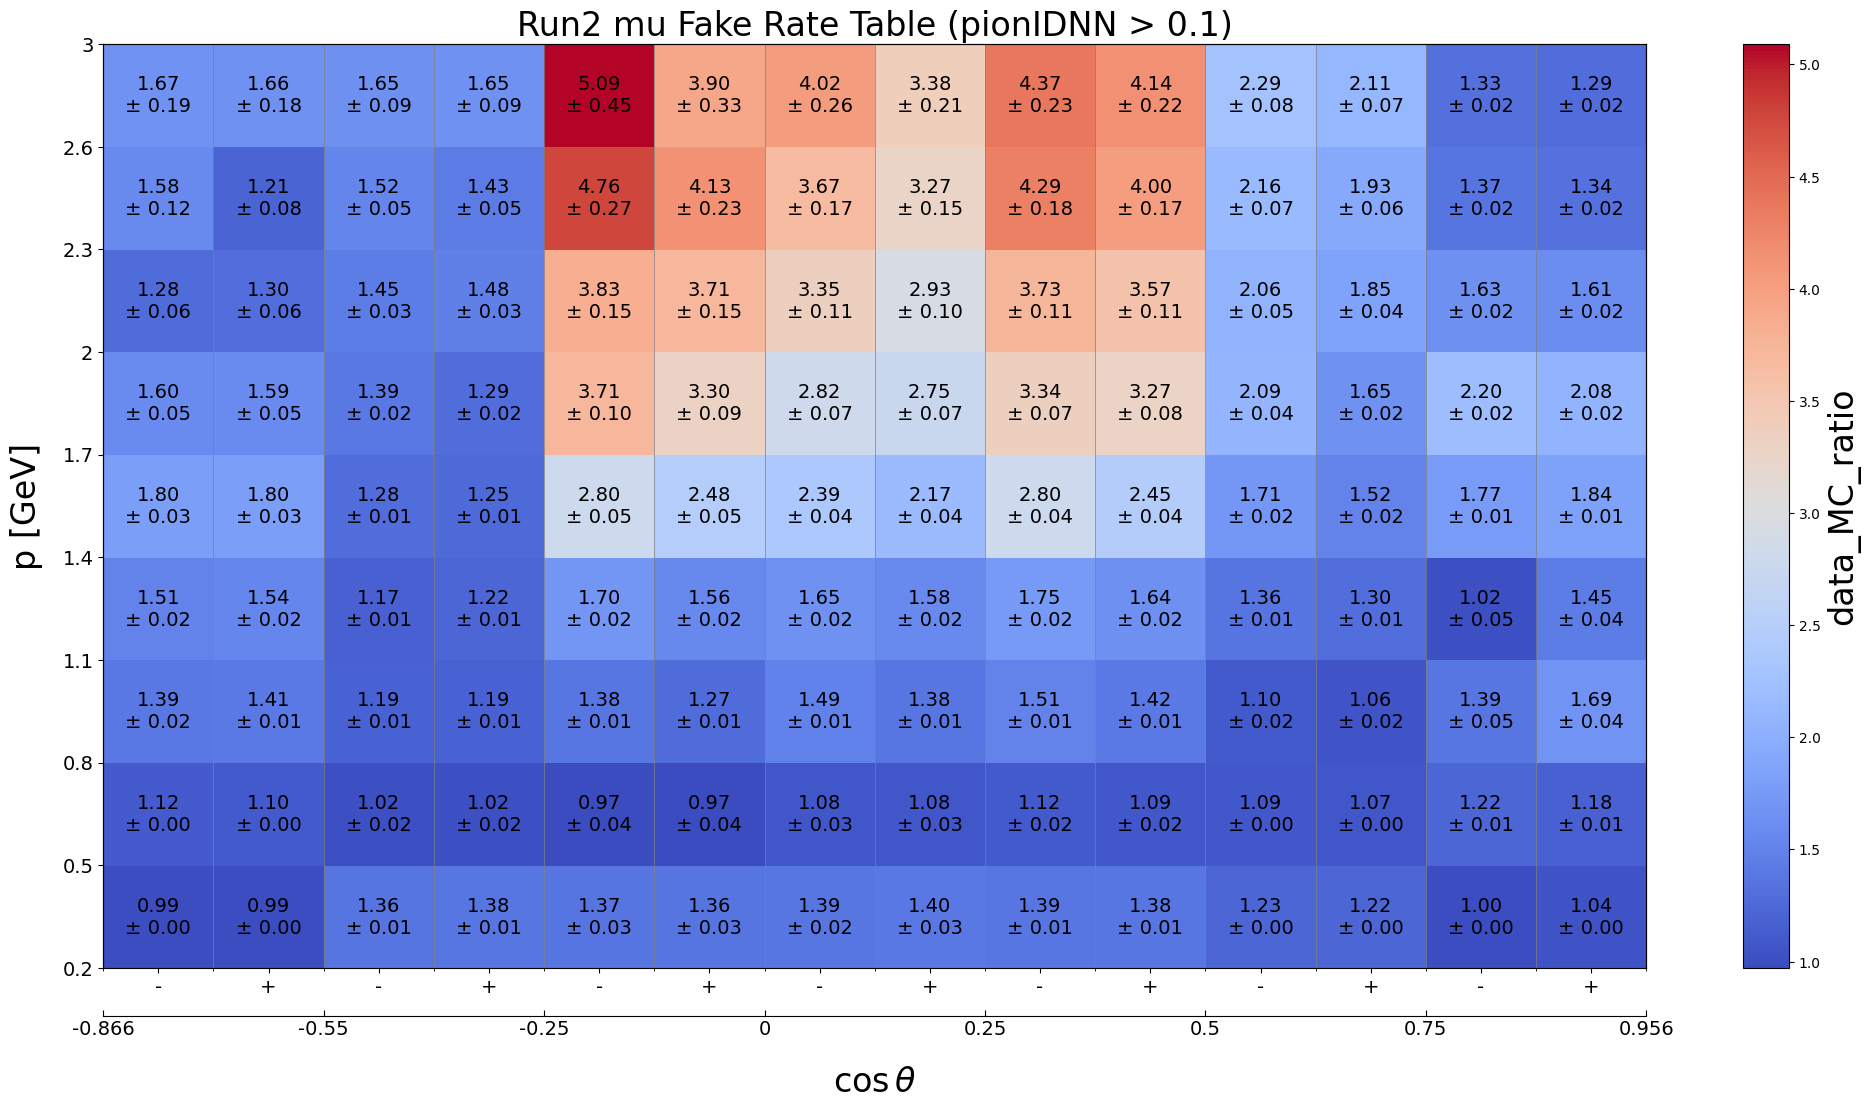

The file beside this chart, header and first rows:
p_min, p_max, cosTheta_min, cosTheta_max, charge_min, charge_max, data_MC_ratio, data_MC_uncertainty_stat_up, data_MC_uncertainty_stat_dn, data_MC_uncertainty_sys_up, data_MC_uncertainty_sys_dn, data_efficiency, data_uncertainty_stat_up, data_uncertainty_stat_dn, data_uncertainty_sys_up, data_uncertainty_sys_dn, MC_efficiency, MC_uncertainty_stat_up, MC_uncertainty_stat_dn, MC_uncertainty_sys_up, MC_uncertainty_sys_dn, threshold, variable
0.2, 0.5, -0.866, -0.55, -2, 0, 0.9899, 0.0005096, 0.0005096, 2.197079218750313e-05, 2.197079218750313e-05, 0.9685, 0.0004371, 0.0004371, 0.0, 0.0, 0.9784, 0.0002423, 0.0002423, 0.0, 0.0, 0.1, pionIDNN
0.2, 0.5, -0.866, -0.55, 0, 2, 0.993, 0.0004394, 0.0004394, 2.1374495678481888e-05, 2.1374495678481888e-05, 0.9763, 0.0003776, 0.0003776, 0.0, 0.0, 0.9832, 0.0002114, 0.0002114, 0.0, 0.0, 0.1, pionIDNN
0.2, 0.5, -0.55, -0.25, -2, 0, 1.361, 0.002149, 0.002149, 0.007039, 0.007039, 0.5331, 0.0006609, 0.0006609, 0.0, 0.0, 0.3916, 0.0003825, 0.0003825, 0.0, 0.0, 0.1, pionIDNN
0.2, 0.5, -0.55, -0.25, 0, 2, 1.376, 0.002266, 0.002266, 0.008517, 0.008517, 0.508, 0.0006672, 0.0006672, 0.0, 0.0, 0.3692, 0.0003667, 0.0003667, 0.0, 0.0, 0.1, pionIDNN
0.2, 0.5, -0.25, 0.0, -2, 0, 1.372, 0.004021, 0.004021, 0.02568, 0.02568, 0.3128, 0.0007651, 0.0007651, 0.0, 0.0, 0.2281, 0.0003688, 0.0003688, 0.0, 0.0, 0.1, pionIDNN
0.2, 0.5, -0.25, 0.0, 0, 2, 1.364, 0.004114, 0.004114, 0.02925, 0.02925, 0.2982, 0.0007607, 0.0007607, 0.0, 0.0, 0.2185, 0.0003512, 0.0003512, 0.0, 0.0, 0.1, pionIDNN
0.2, 0.5, 0.0, 0.25, -2, 0, 1.389, 0.003932, 0.003932, 0.02408, 0.02408, 0.3134, 0.0007314, 0.0007314, 0.0, 0.0, 0.2257, 0.0003619, 0.0003619, 0.0, 0.0, 0.1, pionIDNN
0.2, 0.5, 0.0, 0.25, 0, 2, 1.399, 0.004034, 0.004034, 0.02754, 0.02754, 0.305, 0.000735, 0.000735, 0.0, 0.0, 0.218, 0.000345, 0.000345, 0.0, 0.0, 0.1, pionIDNN
0.2, 0.5, 0.25, 0.5, -2, 0, 1.39, 0.002764, 0.002764, 0.01099, 0.01099, 0.4278, 0.0006767, 0.0006767, 0.0, 0.0, 0.3078, 0.000371, 0.000371, 0.0, 0.0, 0.1, pionIDNN
0.2, 0.5, 0.25, 0.5, 0, 2, 1.381, 0.002817, 0.002817, 0.01282, 0.01282, 0.4109, 0.0006831, 0.0006831, 0.0, 0.0, 0.2976, 0.000352, 0.000352, 0.0, 0.0, 0.1, pionIDNN
0.2, 0.5, 0.5, 0.75, -2, 0, 1.229, 0.001653, 0.001653, 0.003395, 0.003395, 0.6287, 0.0006786, 0.0006786, 0.0, 0.0, 0.5117, 0.0004107, 0.0004107, 0.0, 0.0, 0.1, pionIDNN
0.2, 0.5, 0.5, 0.75, 0, 2, 1.219, 0.001717, 0.001717, 0.00429, 0.00429, 0.6012, 0.0006964, 0.0006964, 0.0, 0.0, 0.4934, 0.0003958, 0.0003958, 0.0, 0.0, 0.1, pionIDNN
0.2, 0.5, 0.75, 0.9563, -2, 0, 0.9994, 0.003682, 0.003682, 0.00109, 0.00109, 0.6699, 0.001945, 0.001945, 0.0, 0.0, 0.6703, 0.00152, 0.00152, 0.0, 0.0, 0.1, pionIDNN
0.2, 0.5, 0.75, 0.9563, 0, 2, 1.043, 0.00382, 0.00382, 0.001093, 0.001093, 0.6652, 0.001859, 0.001859, 0.0, 0.0, 0.6378, 0.001509, 0.001509, 0.0, 0.0, 0.1, pionIDNN
0.5, 0.8, -0.866, -0.55, -2, 0, 1.123, 0.0008312, 0.0008312, 0.001618, 0.001618, 0.8874, 0.000525, 0.000525, 0.0, 0.0, 0.79, 0.000351, 0.000351, 0.0, 0.0, 0.1, pionIDNN
0.5, 0.8, -0.866, -0.55, 0, 2, 1.103, 0.000709, 0.000709, 0.001293, 0.001293, 0.9105, 0.0004626, 0.0004626, 0.0, 0.0, 0.8254, 0.000325, 0.000325, 0.0, 0.0, 0.1, pionIDNN
0.5, 0.8, -0.55, -0.25, -2, 0, 1.017, 0.001203, 0.001203, 0.01566, 0.01566, 0.5819, 0.0006164, 0.0006164, 0.0, 0.0, 0.572, 0.0003011, 0.0003011, 0.0, 0.0, 0.1, pionIDNN
0.5, 0.8, -0.55, -0.25, 0, 2, 1.017, 0.001185, 0.001185, 0.01578, 0.01578, 0.5917, 0.0006202, 0.0006202, 0.0, 0.0, 0.5817, 0.0002953, 0.0002953, 0.0, 0.0, 0.1, pionIDNN
0.5, 0.8, -0.25, 0.0, -2, 0, 0.9735, 0.00248, 0.00248, 0.04253, 0.04253, 0.3529, 0.0008277, 0.0008277, 0.0, 0.0, 0.3625, 0.0003611, 0.0003611, 0.0, 0.0, 0.1, pionIDNN
0.5, 0.8, -0.25, 0.0, 0, 2, 0.9722, 0.002253, 0.002253, 0.03761, 0.03761, 0.3875, 0.0008263, 0.0008263, 0.0, 0.0, 0.3986, 0.0003618, 0.0003618, 0.0, 0.0, 0.1, pionIDNN
0.5, 0.8, 0.0, 0.25, -2, 0, 1.079, 0.002232, 0.002232, 0.03392, 0.03392, 0.4175, 0.0007717, 0.0007717, 0.0, 0.0, 0.3871, 0.0003605, 0.0003605, 0.0, 0.0, 0.1, pionIDNN
0.5, 0.8, 0.0, 0.25, 0, 2, 1.079, 0.001972, 0.001972, 0.02799, 0.02799, 0.4676, 0.0007613, 0.0007613, 0.0, 0.0, 0.4335, 0.0003603, 0.0003603, 0.0, 0.0, 0.1, pionIDNN
0.5, 0.8, 0.25, 0.5, -2, 0, 1.116, 0.001477, 0.001477, 0.01905, 0.01905, 0.5381, 0.0006138, 0.0006138, 0.0, 0.0, 0.4821, 0.0003231, 0.0003231, 0.0, 0.0, 0.1, pionIDNN
0.5, 0.8, 0.25, 0.5, 0, 2, 1.092, 0.001313, 0.001313, 0.01673, 0.01673, 0.5822, 0.0006092, 0.0006092, 0.0, 0.0, 0.533, 0.0003153, 0.0003153, 0.0, 0.0, 0.1, pionIDNN
0.5, 0.8, 0.5, 0.75, -2, 0, 1.095, 0.0005804, 0.0005804, 0.003875, 0.003875, 0.7896, 0.0003474, 0.0003474, 0.0, 0.0, 0.7213, 0.0002135, 0.0002135, 0.0, 0.0, 0.1, pionIDNN
0.5, 0.8, 0.5, 0.75, 0, 2, 1.07, 0.0005506, 0.0005506, 0.003895, 0.003895, 0.7967, 0.0003493, 0.0003493, 0.0, 0.0, 0.7447, 0.0002009, 0.0002009, 0.0, 0.0, 0.1, pionIDNN
0.5, 0.8, 0.75, 0.9563, -2, 0, 1.22, 0.001384, 0.001384, 0.005648, 0.005648, 0.5491, 0.0005038, 0.0005038, 0.0, 0.0, 0.4501, 0.0003006, 0.0003006, 0.0, 0.0, 0.1, pionIDNN
0.5, 0.8, 0.75, 0.9563, 0, 2, 1.178, 0.001292, 0.001292, 0.005232, 0.005232, 0.565, 0.0005011, 0.0005011, 0.0, 0.0, 0.4795, 0.0003089, 0.0003089, 0.0, 0.0, 0.1, pionIDNN
0.8, 1.1, -0.866, -0.55, -2, 0, 1.393, 0.005015, 0.005015, 0.01467, 0.01467, 0.4261, 0.00125, 0.00125, 0.0, 0.0, 0.3058, 0.0006378, 0.0006378, 0.0, 0.0, 0.1, pionIDNN
0.8, 1.1, -0.866, -0.55, 0, 2, 1.408, 0.004586, 0.004586, 0.01174, 0.01174, 0.4726, 0.001234, 0.001234, 0.0, 0.0, 0.3357, 0.0006539, 0.0006539, 0.0, 0.0, 0.1, pionIDNN
0.8, 1.1, -0.55, -0.25, -2, 0, 1.19, 0.003649, 0.003649, 0.005447, 0.005447, 0.3203, 0.0008139, 0.0008139, 0.0, 0.0, 0.2691, 0.0004613, 0.0004613, 0.0, 0.0, 0.1, pionIDNN
0.8, 1.1, -0.55, -0.25, 0, 2, 1.194, 0.003327, 0.003327, 0.004317, 0.004317, 0.3609, 0.0008306, 0.0008306, 0.0, 0.0, 0.3023, 0.0004752, 0.0004752, 0.0, 0.0, 0.1, pionIDNN
0.8, 1.1, -0.25, 0.0, -2, 0, 1.382, 0.007644, 0.007644, 0.009862, 0.009862, 0.1877, 0.0008338, 0.0008338, 0.0, 0.0, 0.1358, 0.0004478, 0.0004478, 0.0, 0.0, 0.1, pionIDNN
0.8, 1.1, -0.25, 0.0, 0, 2, 1.271, 0.006073, 0.006073, 0.006624, 0.006624, 0.2252, 0.000871, 0.000871, 0.0, 0.0, 0.1772, 0.0004974, 0.0004974, 0.0, 0.0, 0.1, pionIDNN
0.8, 1.1, 0.0, 0.25, -2, 0, 1.491, 0.006892, 0.006892, 0.007247, 0.007247, 0.2426, 0.0008707, 0.0008707, 0.0, 0.0, 0.1627, 0.0004742, 0.0004742, 0.0, 0.0, 0.1, pionIDNN
0.8, 1.1, 0.0, 0.25, 0, 2, 1.381, 0.005557, 0.005557, 0.00491, 0.00491, 0.2862, 0.0009009, 0.0009009, 0.0, 0.0, 0.2072, 0.0005195, 0.0005195, 0.0, 0.0, 0.1, pionIDNN
0.8, 1.1, 0.25, 0.5, -2, 0, 1.509, 0.006261, 0.006261, 0.009468, 0.009468, 0.2283, 0.0007363, 0.0007363, 0.0, 0.0, 0.1513, 0.0003947, 0.0003947, 0.0, 0.0, 0.1, pionIDNN
0.8, 1.1, 0.25, 0.5, 0, 2, 1.418, 0.004891, 0.004891, 0.005884, 0.005884, 0.2921, 0.0007867, 0.0007867, 0.0, 0.0, 0.206, 0.0004435, 0.0004435, 0.0, 0.0, 0.1, pionIDNN
0.8, 1.1, 0.5, 0.75, -2, 0, 1.104, 0.002675, 0.002675, 0.02472, 0.02472, 0.3282, 0.0006948, 0.0006948, 0.0, 0.0, 0.2974, 0.0003516, 0.0003516, 0.0, 0.0, 0.1, pionIDNN
0.8, 1.1, 0.5, 0.75, 0, 2, 1.06, 0.002338, 0.002338, 0.02076, 0.02076, 0.3661, 0.0007113, 0.0007113, 0.0, 0.0, 0.3454, 0.0003608, 0.0003608, 0.0, 0.0, 0.1, pionIDNN
0.8, 1.1, 0.75, 0.9563, -2, 0, 1.388, 0.003181, 0.003181, 0.04592, 0.04592, 0.3048, 0.0006065, 0.0006065, 0.0, 0.0, 0.2196, 0.0002496, 0.0002496, 0.0, 0.0, 0.1, pionIDNN
0.8, 1.1, 0.75, 0.9563, 0, 2, 1.687, 0.003779, 0.003779, 0.04139, 0.04139, 0.3421, 0.0006034, 0.0006034, 0.0, 0.0, 0.2028, 0.0002801, 0.0002801, 0.0, 0.0, 0.1, pionIDNN
1.1, 1.4, -0.866, -0.55, -2, 0, 1.515, 0.01544, 0.01544, 0.01085, 0.01085, 0.1523, 0.001212, 0.001212, 0.0, 0.0, 0.1005, 0.0006397, 0.0006397, 0.0, 0.0, 0.1, pionIDNN
1.1, 1.4, -0.866, -0.55, 0, 2, 1.544, 0.01529, 0.01529, 0.009971, 0.009971, 0.1582, 0.001215, 0.001215, 0.0, 0.0, 0.1025, 0.0006414, 0.0006414, 0.0, 0.0, 0.1, pionIDNN
1.1, 1.4, -0.55, -0.25, -2, 0, 1.175, 0.00763, 0.00763, 0.005371, 0.005371, 0.1951, 0.001034, 0.001034, 0.0, 0.0, 0.1661, 0.0006247, 0.0006247, 0.0, 0.0, 0.1, pionIDNN
1.1, 1.4, -0.55, -0.25, 0, 2, 1.219, 0.007509, 0.007509, 0.004866, 0.004866, 0.2133, 0.00106, 0.00106, 0.0, 0.0, 0.1751, 0.0006378, 0.0006378, 0.0, 0.0, 0.1, pionIDNN
1.1, 1.4, -0.25, 0.0, -2, 0, 1.7, 0.02023, 0.02023, 0.01214, 0.01214, 0.1138, 0.001001, 0.001001, 0.0, 0.0, 0.06696, 0.000537, 0.000537, 0.0, 0.0, 0.1, pionIDNN
1.1, 1.4, -0.25, 0.0, 0, 2, 1.561, 0.01751, 0.01751, 0.009762, 0.009762, 0.121, 0.001014, 0.001014, 0.0, 0.0, 0.07747, 0.0005769, 0.0005769, 0.0, 0.0, 0.1, pionIDNN
1.1, 1.4, 0.0, 0.25, -2, 0, 1.651, 0.01633, 0.01633, 0.008379, 0.008379, 0.1448, 0.001039, 0.001039, 0.0, 0.0, 0.08772, 0.0005973, 0.0005973, 0.0, 0.0, 0.1, pionIDNN
1.1, 1.4, 0.0, 0.25, 0, 2, 1.579, 0.01488, 0.01488, 0.007213, 0.007213, 0.1535, 0.001058, 0.001058, 0.0, 0.0, 0.09727, 0.0006256, 0.0006256, 0.0, 0.0, 0.1, pionIDNN
1.1, 1.4, 0.25, 0.5, -2, 0, 1.747, 0.01659, 0.01659, 0.01375, 0.01375, 0.1214, 0.0008417, 0.0008417, 0.0, 0.0, 0.06948, 0.0004508, 0.0004508, 0.0, 0.0, 0.1, pionIDNN
1.1, 1.4, 0.25, 0.5, 0, 2, 1.641, 0.01417, 0.01417, 0.01028, 0.01028, 0.1385, 0.0008818, 0.0008818, 0.0, 0.0, 0.08442, 0.0004929, 0.0004929, 0.0, 0.0, 0.1, pionIDNN
1.1, 1.4, 0.5, 0.75, -2, 0, 1.361, 0.00735, 0.00735, 0.01012, 0.01012, 0.1555, 0.0006674, 0.0006674, 0.0, 0.0, 0.1142, 0.0003744, 0.0003744, 0.0, 0.0, 0.1, pionIDNN
1.1, 1.4, 0.5, 0.75, 0, 2, 1.299, 0.006513, 0.006513, 0.008063, 0.008063, 0.1723, 0.0006937, 0.0006937, 0.0, 0.0, 0.1327, 0.000397, 0.000397, 0.0, 0.0, 0.1, pionIDNN
1.1, 1.4, 0.75, 0.9563, -2, 0, 1.019, 0.004196, 0.004196, 0.04523, 0.04523, 0.187, 0.0006964, 0.0006964, 0.0, 0.0, 0.1835, 0.0003222, 0.0003222, 0.0, 0.0, 0.1, pionIDNN
1.1, 1.4, 0.75, 0.9563, 0, 2, 1.45, 0.005398, 0.005398, 0.03793, 0.03793, 0.2252, 0.0006847, 0.0006847, 0.0, 0.0, 0.1553, 0.0003334, 0.0003334, 0.0, 0.0, 0.1, pionIDNN
1.4, 1.7, -0.866, -0.55, -2, 0, 1.795, 0.03369, 0.03369, 0.007802, 0.007802, 0.09142, 0.001122, 0.001122, 0.0, 0.0, 0.05092, 0.0007226, 0.0007226, 0.0, 0.0, 0.1, pionIDNN
1.4, 1.7, -0.866, -0.55, 0, 2, 1.801, 0.03293, 0.03293, 0.007116, 0.007116, 0.09463, 0.001122, 0.001122, 0.0, 0.0, 0.05255, 0.000732, 0.000732, 0.0, 0.0, 0.1, pionIDNN
1.4, 1.7, -0.55, -0.25, -2, 0, 1.285, 0.01189, 0.01189, 0.002252, 0.002252, 0.1899, 0.001267, 0.001267, 0.0, 0.0, 0.1478, 0.0009488, 0.0009488, 0.0, 0.0, 0.1, pionIDNN
1.4, 1.7, -0.55, -0.25, 0, 2, 1.25, 0.01171, 0.01171, 0.002527, 0.002527, 0.184, 0.001251, 0.001251, 0.0, 0.0, 0.1472, 0.0009488, 0.0009488, 0.0, 0.0, 0.1, pionIDNN
... 66 more rows
